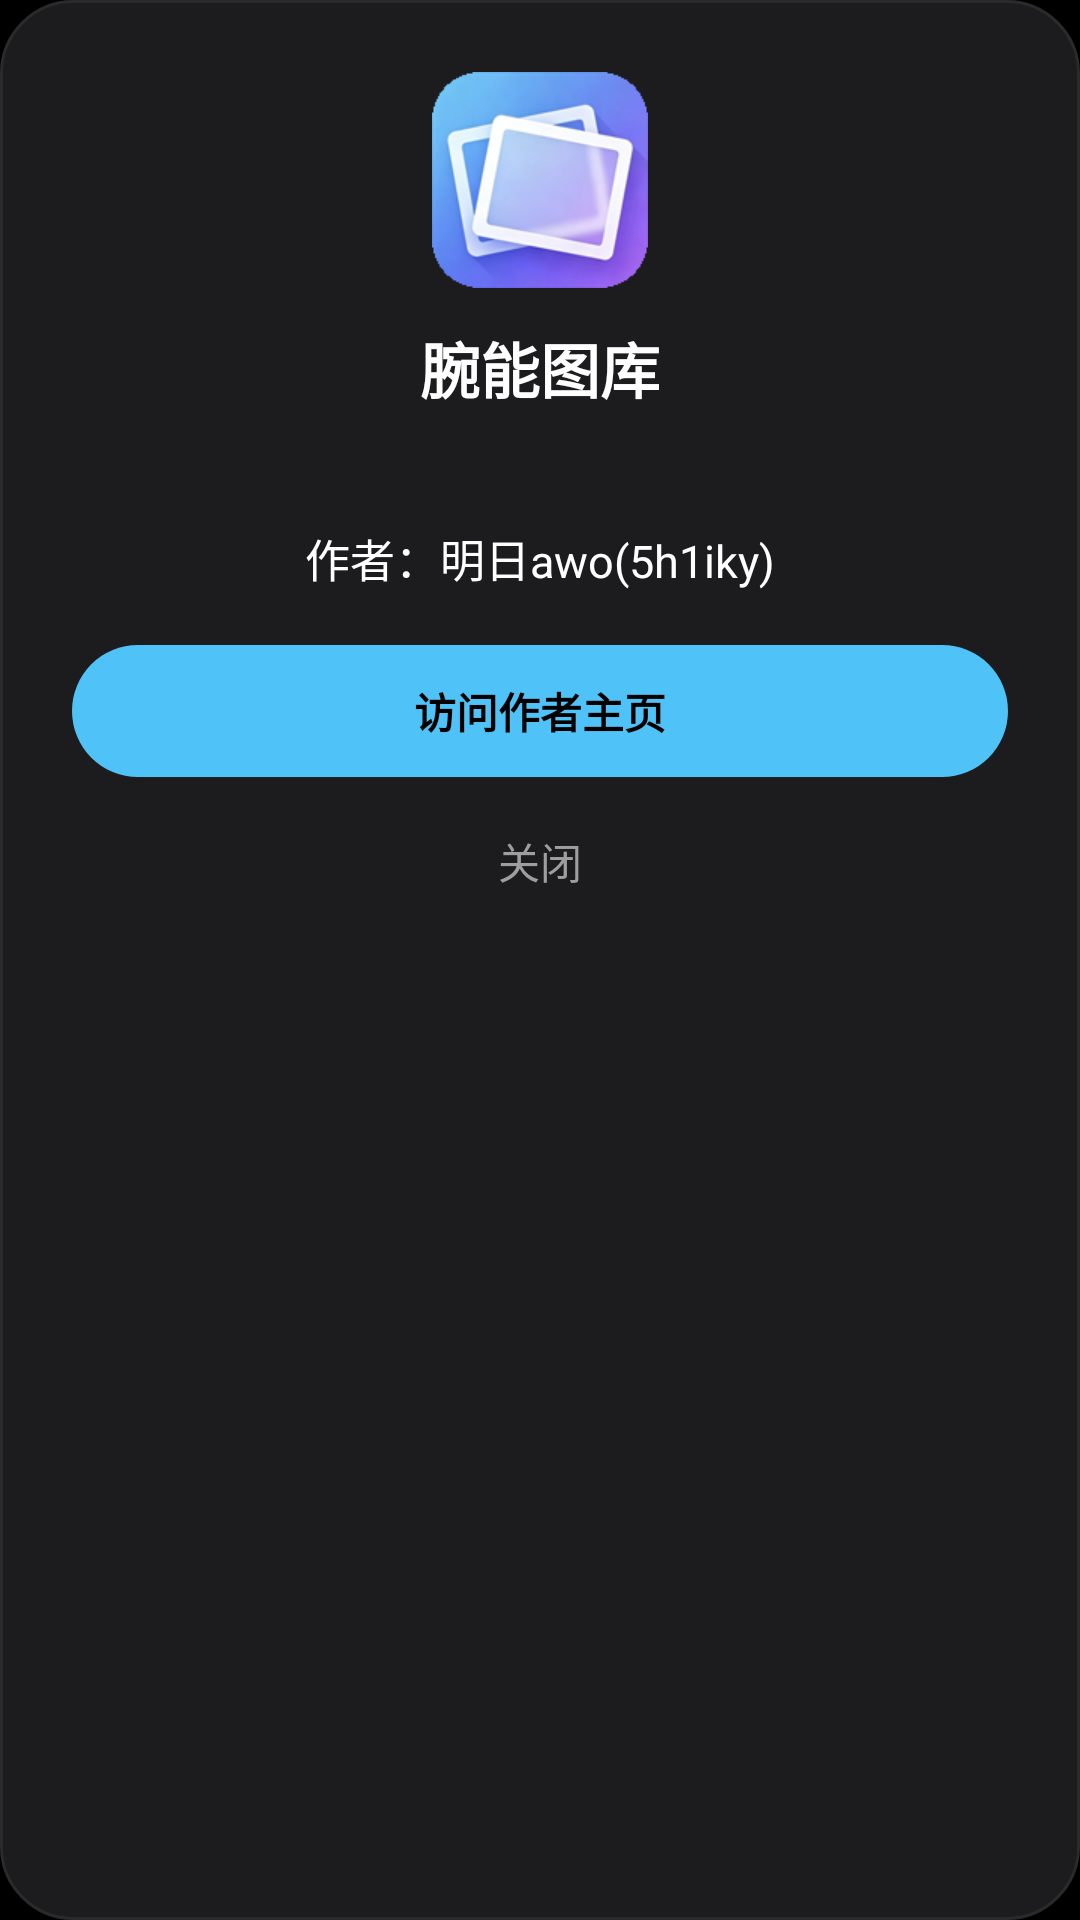

Layout XML and referenced resources for this Android screen:
<!-- AndroidManifest.xml: application theme Theme.Wanlin -->
<!-- res/layout/dialog_about.xml -->
<?xml version="1.0" encoding="utf-8"?>
<LinearLayout xmlns:android="http://schemas.android.com/apk/res/android"
    xmlns:tools="http://schemas.android.com/tools"
    android:layout_width="match_parent"
    android:layout_height="wrap_content"
    android:background="@drawable/bg_about"
    android:gravity="center_horizontal"
    android:orientation="vertical"
    android:paddingStart="24dp"
    android:paddingTop="24dp"
    android:paddingEnd="24dp"
    android:paddingBottom="16dp">

    <ImageView
        android:id="@+id/ivIcon"
        android:layout_width="72dp"
        android:layout_height="72dp"
        android:contentDescription="@string/app_name"
        android:src="@mipmap/ic_launcher" />

    <TextView
        android:layout_width="wrap_content"
        android:layout_height="wrap_content"
        android:layout_marginTop="12dp"
        android:text="@string/app_name"
        android:textColor="@color/text_primary"
        android:textSize="20sp"
        android:textStyle="bold" />

    <TextView
        android:id="@+id/tvVersion"
        android:layout_width="wrap_content"
        android:layout_height="wrap_content"
        android:layout_marginTop="4dp"
        android:textColor="@color/text_secondary"
        android:textSize="13sp"
        tools:text="v1.0.0" />

    <TextView
        android:layout_width="wrap_content"
        android:layout_height="wrap_content"
        android:layout_marginTop="16dp"
        android:text="@string/about_author"
        android:textColor="@color/text_primary"
        android:textSize="15sp" />

    <TextView
        android:id="@+id/btnVisit"
        android:layout_width="match_parent"
        android:layout_height="44dp"
        android:layout_marginTop="18dp"
        android:background="@drawable/bg_button"
        android:gravity="center"
        android:text="@string/about_visit"
        android:textColor="@color/bg"
        android:textSize="14sp"
        android:textStyle="bold" />

    <TextView
        android:id="@+id/btnClose"
        android:layout_width="match_parent"
        android:layout_height="44dp"
        android:layout_marginTop="6dp"
        android:background="?attr/selectableItemBackground"
        android:gravity="center"
        android:text="@string/close"
        android:textColor="@color/text_secondary"
        android:textSize="14sp" />
</LinearLayout>
<!-- resources referenced by this layout -->
<resources>
  <color name="bg">#000000</color>
  <color name="text_primary">#FFFFFF</color>
  <color name="text_secondary">#9E9E9E</color>
  <!-- drawable bg_about (drawable) -->
  <?xml version="1.0" encoding="utf-8"?>
  <shape xmlns:android="http://schemas.android.com/apk/res/android"
      android:shape="rectangle">
      <solid android:color="@color/tile" />
      <corners android:radius="24dp" />
      <stroke
          android:width="1dp"
          android:color="@color/line" />
  </shape>
  <!-- drawable bg_button (drawable) -->
  <?xml version="1.0" encoding="utf-8"?>
  <shape xmlns:android="http://schemas.android.com/apk/res/android"
      android:shape="rectangle">
      <solid android:color="@color/accent_default" />
      <corners android:radius="999dp" />
  </shape>
  <!-- mipmap ic_launcher: png bitmap (mipmap-hdpi, 13110 bytes) -->
  <string name="about_author">作者：明日awo(5h1iky)</string>
  <string name="about_visit">访问作者主页</string>
  <string name="app_name">腕能图库</string>
  <string name="close">关闭</string>
  <style name="Theme.Wanlin" parent="Theme.Material3.Dark.NoActionBar">
          <item name="android:windowBackground">@color/bg</item>
          <item name="android:statusBarColor">@color/bg</item>
          <item name="android:navigationBarColor">@color/bg</item>
          <item name="colorPrimary">@color/accent_default</item>
          <item name="colorOnPrimary">@color/bg</item>
          <item name="colorSecondary">@color/accent_default</item>
          <item name="android:windowLightStatusBar">false</item>
          <item name="android:textColorPrimary">@color/text_primary</item>
          <item name="android:textColorSecondary">@color/text_secondary</item>
      </style>
  <color name="tile">#1C1C1E</color>
  <color name="line">#2A2A2A</color>
  <color name="accent_default">#4FC3F7</color>
</resources>
